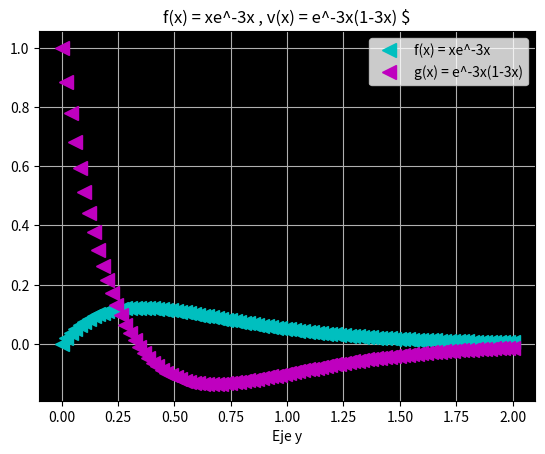

Source code (Python):
import matplotlib.pyplot as plt
import numpy as np

x =np.linspace(0 , 2, 100)
fx=x*np.exp(-3*x)
gx=np.exp(-3*x)*(1-3*x)
plt.plot(x , fx, '<',linewidth=3, color='c',markersize =10, label = 'f(x) = xe^-3x')
plt.plot(x , gx, '<',linewidth=3, color='m',markersize =10, label = 'g(x) = e^-3x(1-3x)')
plt.legend()
plt.title('f(x) = xe^-3x , v(x) = e^-3x(1-3x) $')
plt.xlabel('Eje x', fontsize = 10)
plt.xlabel('Eje y', fontsize = 10)
a = plt.gca()
a.set_facecolor('k')
plt.grid(True)
plt.savefig('graficala6.png')